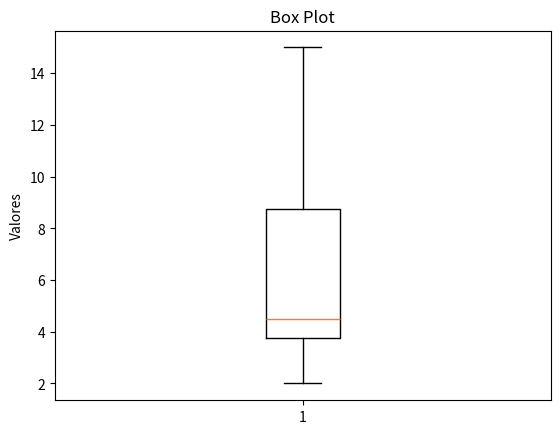

This figure's Python source:
import matplotlib.pyplot as plt


def calcular_quartil(arr, num):
    porcentagem = num / 4
    tamanho = len(arr)
    posicao = int(round(tamanho * porcentagem))

    soma = 0

    if tamanho % 2 == 0:
        soma += arr[posicao]

    soma += arr[posicao - 1]

    return soma / 2


dados = sorted([4, 2, 3, 4, 11, 8, 5, 15])

print(dados)

tamanho = len(dados)

print(calcular_quartil(dados, 1))
print(calcular_quartil(dados, 2))
print(calcular_quartil(dados, 3))


def boxplot(data, filename):
    fig, ax = plt.subplots()
    ax.boxplot(data)
    ax.set_title('Box Plot')
    ax.set_ylabel('Valores')
    plt.savefig(filename)
    plt.close(fig)


boxplot(dados, "BoxPlot1_VictorJorgeCarvalhoChaves_156740.png")
